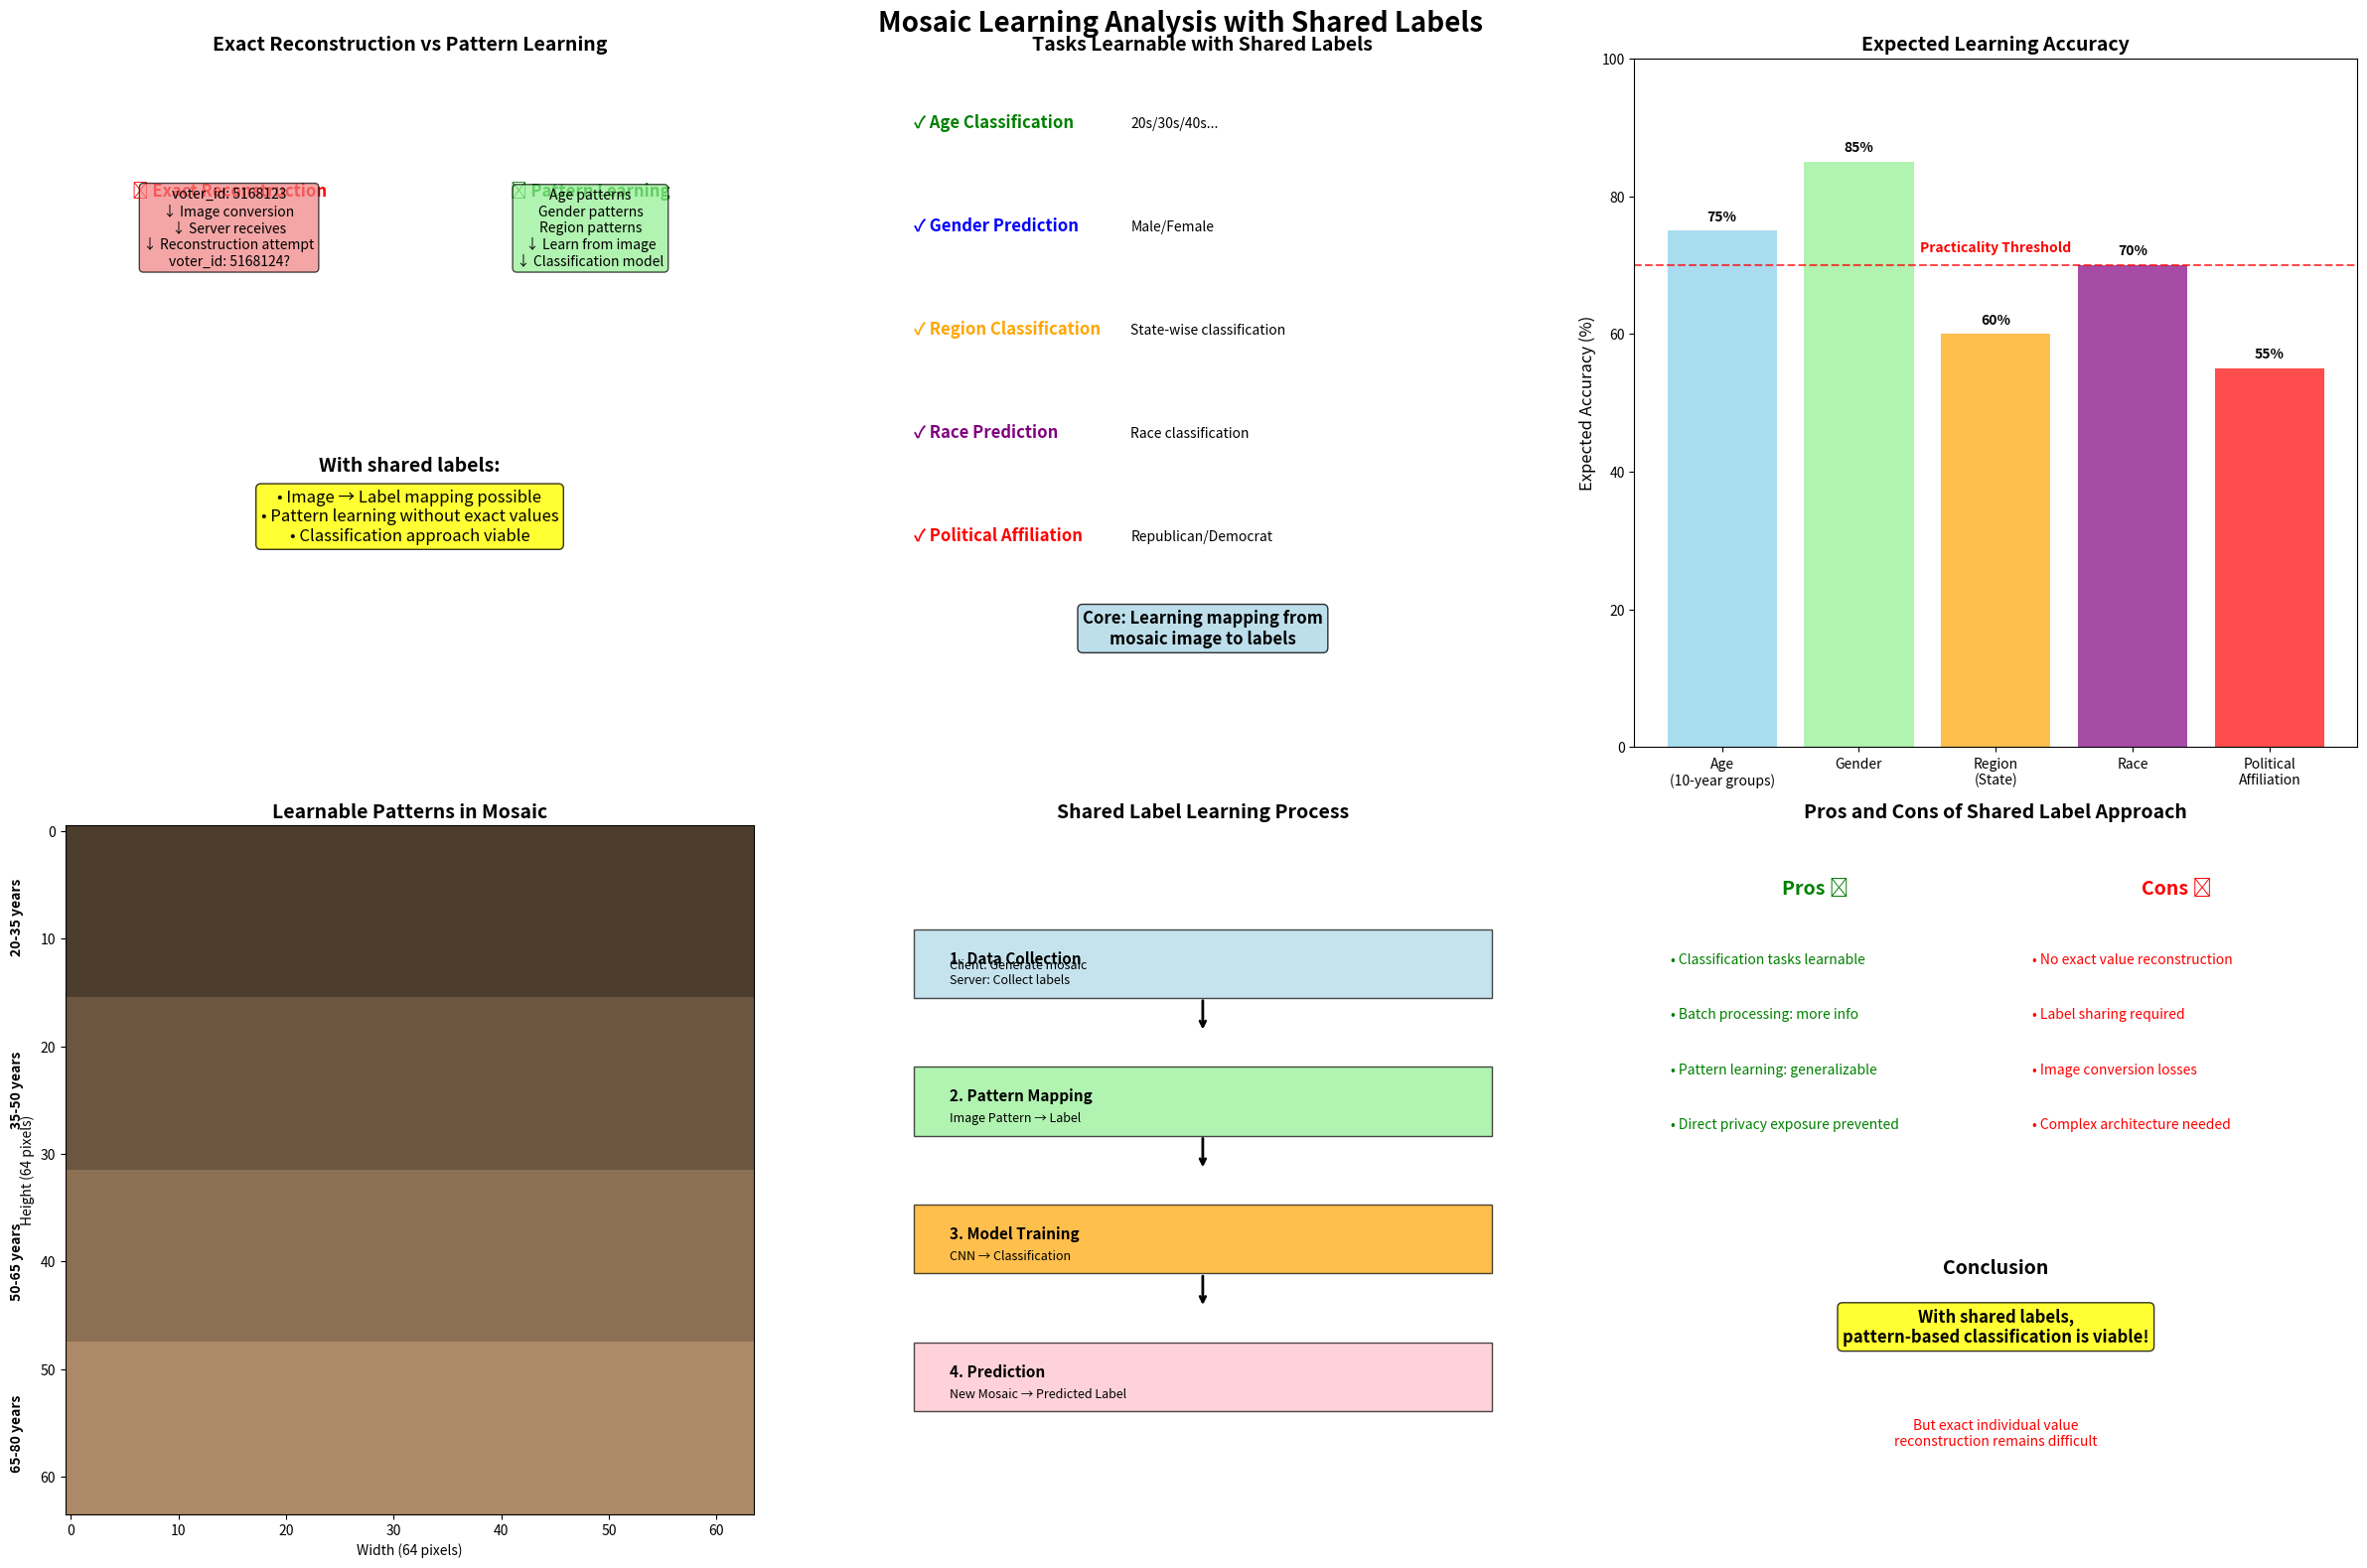
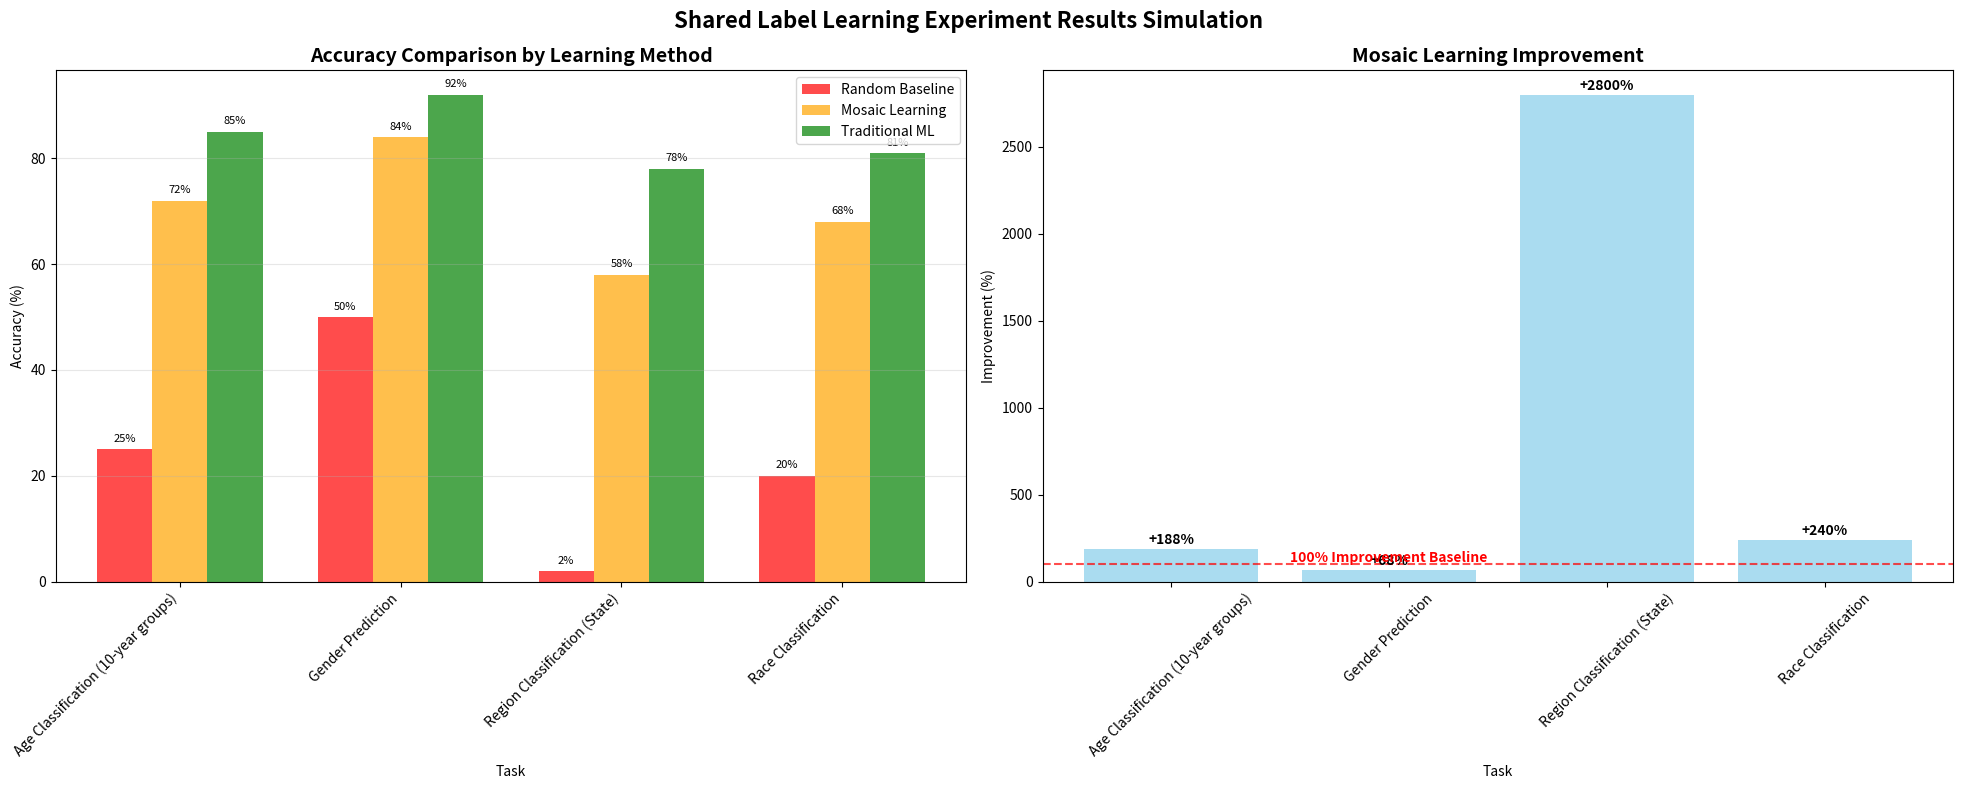

Reproduce these figures in Python, in order.
#!/usr/bin/env python3
"""
Shared Label Learning Analysis
- Analysis when client and server share label information
- Pattern learning feasibility from mosaic images
"""

import numpy as np
import matplotlib.pyplot as plt
from matplotlib.patches import Rectangle
import seaborn as sns

def analyze_shared_label_learning():
    """Analysis of learning feasibility in shared label environment"""
    
    fig, axes = plt.subplots(2, 3, figsize=(24, 16))
    fig.suptitle('Mosaic Learning Analysis with Shared Labels', fontsize=20, fontweight='bold')
    
    # ===== 1. Exact Reconstruction vs Pattern Learning =====
    ax1 = axes[0, 0]
    ax1.set_title('Exact Reconstruction vs Pattern Learning', fontsize=14, fontweight='bold')
    
    # Exact reconstruction (impossible)
    ax1.text(0.25, 0.8, '❌ Exact Reconstruction', ha='center', fontsize=12, fontweight='bold', color='red')
    ax1.text(0.25, 0.7, 'voter_id: 5168123\n↓ Image conversion\n↓ Server receives\n↓ Reconstruction attempt\nvoter_id: 5168124?', 
             ha='center', fontsize=10, bbox=dict(boxstyle="round", facecolor="lightcoral", alpha=0.7))
    
    # Pattern learning (possible)
    ax1.text(0.75, 0.8, '✅ Pattern Learning', ha='center', fontsize=12, fontweight='bold', color='green')
    ax1.text(0.75, 0.7, 'Age patterns\nGender patterns\nRegion patterns\n↓ Learn from image\n↓ Classification model', 
             ha='center', fontsize=10, bbox=dict(boxstyle="round", facecolor="lightgreen", alpha=0.7))
    
    ax1.text(0.5, 0.4, 'With shared labels:', ha='center', fontsize=14, fontweight='bold')
    ax1.text(0.5, 0.3, '• Image → Label mapping possible\n• Pattern learning without exact values\n• Classification approach viable', 
             ha='center', fontsize=12, bbox=dict(boxstyle="round", facecolor="yellow", alpha=0.8))
    
    ax1.set_xlim(0, 1)
    ax1.set_ylim(0, 1)
    ax1.axis('off')
    
    # ===== 2. Learnable Tasks =====
    ax2 = axes[0, 1]
    ax2.set_title('Tasks Learnable with Shared Labels', fontsize=14, fontweight='bold')
    
    tasks = [
        ('Age Classification', '20s/30s/40s...', 'green'),
        ('Gender Prediction', 'Male/Female', 'blue'),
        ('Region Classification', 'State-wise classification', 'orange'),
        ('Race Prediction', 'Race classification', 'purple'),
        ('Political Affiliation', 'Republican/Democrat', 'red')
    ]
    
    y_pos = 0.9
    for task, desc, color in tasks:
        ax2.text(0.1, y_pos, f'✓ {task}', fontsize=12, fontweight='bold', color=color)
        ax2.text(0.4, y_pos, desc, fontsize=10, style='italic')
        y_pos -= 0.15
    
    ax2.text(0.5, 0.15, 'Core: Learning mapping from\nmosaic image to labels', 
             ha='center', fontsize=12, fontweight='bold',
             bbox=dict(boxstyle="round", facecolor="lightblue", alpha=0.8))
    
    ax2.set_xlim(0, 1)
    ax2.set_ylim(0, 1)
    ax2.axis('off')
    
    # ===== 3. Expected Accuracy =====
    ax3 = axes[0, 2]
    ax3.set_title('Expected Learning Accuracy', fontsize=14, fontweight='bold')
    
    # Accuracy bar chart
    tasks_acc = ['Age\n(10-year groups)', 'Gender', 'Region\n(State)', 'Race', 'Political\nAffiliation']
    accuracies = [75, 85, 60, 70, 55]  # Expected accuracy
    colors = ['skyblue', 'lightgreen', 'orange', 'purple', 'red']
    
    bars = ax3.bar(tasks_acc, accuracies, color=colors, alpha=0.7)
    ax3.set_ylabel('Expected Accuracy (%)', fontsize=12)
    ax3.set_ylim(0, 100)
    
    # Show accuracy values
    for bar, acc in zip(bars, accuracies):
        height = bar.get_height()
        ax3.text(bar.get_x() + bar.get_width()/2., height + 1,
                f'{acc}%', ha='center', va='bottom', fontweight='bold')
    
    ax3.axhline(y=70, color='red', linestyle='--', alpha=0.7)
    ax3.text(2, 72, 'Practicality Threshold', ha='center', color='red', fontweight='bold')
    
    # ===== 4. Mosaic Pattern Example =====
    ax4 = axes[1, 0]
    ax4.set_title('Learnable Patterns in Mosaic', fontsize=14, fontweight='bold')
    
    # Generate virtual mosaic pattern
    mosaic_pattern = np.random.rand(64, 64, 3)
    
    # Age group pattern simulation
    for age_group in range(4):
        start_row = age_group * 16
        end_row = (age_group + 1) * 16
        
        # Different color patterns for different ages
        base_color = age_group / 4.0
        for i in range(start_row, end_row):
            for j in range(64):
                # Darker patterns for older age groups
                intensity = 0.3 + base_color * 0.5
                mosaic_pattern[i, j] = [intensity, intensity * 0.8, intensity * 0.6]
    
    ax4.imshow(mosaic_pattern)
    ax4.set_xlabel('Width (64 pixels)')
    ax4.set_ylabel('Height (64 pixels)')
    
    # Pattern description
    for age_group in range(4):
        start_row = age_group * 16
        age_range = f'{20 + age_group*15}-{35 + age_group*15} years'
        ax4.text(-5, start_row + 8, age_range, rotation=90, 
                ha='center', va='center', fontweight='bold', fontsize=10)
    
    # ===== 5. Learning Process =====
    ax5 = axes[1, 1]
    ax5.set_title('Shared Label Learning Process', fontsize=14, fontweight='bold')
    
    # Learning steps
    steps = [
        ('1. Data Collection', 'Client: Generate mosaic\nServer: Collect labels'),
        ('2. Pattern Mapping', 'Image Pattern → Label'),
        ('3. Model Training', 'CNN → Classification'),
        ('4. Prediction', 'New Mosaic → Predicted Label')
    ]
    
    y_positions = [0.8, 0.6, 0.4, 0.2]
    colors = ['lightblue', 'lightgreen', 'orange', 'pink']
    
    for i, ((title, desc), y_pos, color) in enumerate(zip(steps, y_positions, colors)):
        # Step box
        rect = Rectangle((0.1, y_pos - 0.05), 0.8, 0.1, 
                        facecolor=color, edgecolor='black', alpha=0.7)
        ax5.add_patch(rect)
        
        ax5.text(0.15, y_pos, title, fontsize=11, fontweight='bold')
        ax5.text(0.15, y_pos - 0.03, desc, fontsize=9, style='italic')
        
        # Arrow (except for last step)
        if i < len(steps) - 1:
            ax5.annotate('', xy=(0.5, y_pos - 0.1), xytext=(0.5, y_pos - 0.05),
                        arrowprops=dict(arrowstyle='->', lw=2, color='black'))
    
    ax5.set_xlim(0, 1)
    ax5.set_ylim(0, 1)
    ax5.axis('off')
    
    # ===== 6. Pros and Cons Analysis =====
    ax6 = axes[1, 2]
    ax6.set_title('Pros and Cons of Shared Label Approach', fontsize=14, fontweight='bold')
    
    # Pros
    ax6.text(0.25, 0.9, 'Pros ✅', ha='center', fontsize=14, fontweight='bold', color='green')
    advantages = [
        '• Classification tasks learnable',
        '• Batch processing: more info',
        '• Pattern learning: generalizable',
        '• Direct privacy exposure prevented'
    ]
    
    for i, adv in enumerate(advantages):
        ax6.text(0.05, 0.8 - i*0.08, adv, fontsize=10, color='green')
    
    # Cons
    ax6.text(0.75, 0.9, 'Cons ❌', ha='center', fontsize=14, fontweight='bold', color='red')
    disadvantages = [
        '• No exact value reconstruction',
        '• Label sharing required',
        '• Image conversion losses',
        '• Complex architecture needed'
    ]
    
    for i, dis in enumerate(disadvantages):
        ax6.text(0.55, 0.8 - i*0.08, dis, fontsize=10, color='red')
    
    # Conclusion
    ax6.text(0.5, 0.35, 'Conclusion', ha='center', fontsize=14, fontweight='bold')
    ax6.text(0.5, 0.25, 'With shared labels,\npattern-based classification is viable!', 
             ha='center', fontsize=12, fontweight='bold',
             bbox=dict(boxstyle="round", facecolor="yellow", alpha=0.8))
    ax6.text(0.5, 0.1, 'But exact individual value\nreconstruction remains difficult', 
             ha='center', fontsize=10, style='italic', color='red')
    
    ax6.set_xlim(0, 1)
    ax6.set_ylim(0, 1)
    ax6.axis('off')
    
    plt.tight_layout()
    plt.savefig('shared_label_learning_analysis_en.png', dpi=300, bbox_inches='tight')
    plt.show()
    
    print("📊 Shared label learning analysis complete!")
    print("✅ Classification tasks are learnable")
    print("❌ Exact value reconstruction still difficult")

def simulate_learning_experiment():
    """Shared label learning experiment simulation"""
    
    print("\n" + "="*60)
    print("🧪 Shared Label Learning Experiment Simulation")
    print("="*60)
    
    # Virtual experiment results
    np.random.seed(42)
    
    tasks = {
        'Age Classification (10-year groups)': {
            'baseline_accuracy': 25,  # Random (4 groups)
            'mosaic_accuracy': 72,
            'traditional_accuracy': 85
        },
        'Gender Prediction': {
            'baseline_accuracy': 50,  # Random (2 groups)
            'mosaic_accuracy': 84,
            'traditional_accuracy': 92
        },
        'Region Classification (State)': {
            'baseline_accuracy': 2,   # Random (50 states)
            'mosaic_accuracy': 58,
            'traditional_accuracy': 78
        },
        'Race Classification': {
            'baseline_accuracy': 20,  # Random (5 groups)
            'mosaic_accuracy': 68,
            'traditional_accuracy': 81
        }
    }
    
    fig, (ax1, ax2) = plt.subplots(1, 2, figsize=(20, 8))
    fig.suptitle('Shared Label Learning Experiment Results Simulation', fontsize=16, fontweight='bold')
    
    # Accuracy comparison
    ax1.set_title('Accuracy Comparison by Learning Method', fontsize=14, fontweight='bold')
    
    task_names = list(tasks.keys())
    baseline_accs = [tasks[task]['baseline_accuracy'] for task in task_names]
    mosaic_accs = [tasks[task]['mosaic_accuracy'] for task in task_names]
    traditional_accs = [tasks[task]['traditional_accuracy'] for task in task_names]
    
    x = np.arange(len(task_names))
    width = 0.25
    
    bars1 = ax1.bar(x - width, baseline_accs, width, label='Random Baseline', color='red', alpha=0.7)
    bars2 = ax1.bar(x, mosaic_accs, width, label='Mosaic Learning', color='orange', alpha=0.7)
    bars3 = ax1.bar(x + width, traditional_accs, width, label='Traditional ML', color='green', alpha=0.7)
    
    ax1.set_xlabel('Task')
    ax1.set_ylabel('Accuracy (%)')
    ax1.set_xticks(x)
    ax1.set_xticklabels(task_names, rotation=45, ha='right')
    ax1.legend()
    ax1.grid(axis='y', alpha=0.3)
    
    # Show accuracy values
    for bars in [bars1, bars2, bars3]:
        for bar in bars:
            height = bar.get_height()
            ax1.text(bar.get_x() + bar.get_width()/2., height + 1,
                    f'{height}%', ha='center', va='bottom', fontsize=8)
    
    # Improvement analysis
    ax2.set_title('Mosaic Learning Improvement', fontsize=14, fontweight='bold')
    
    improvements = []
    for task in task_names:
        baseline = tasks[task]['baseline_accuracy']
        mosaic = tasks[task]['mosaic_accuracy']
        improvement = ((mosaic - baseline) / baseline) * 100
        improvements.append(improvement)
    
    bars = ax2.bar(task_names, improvements, color='skyblue', alpha=0.7)
    ax2.set_ylabel('Improvement (%)')
    ax2.set_xlabel('Task')
    ax2.tick_params(axis='x', rotation=45)
    
    # Show improvement values
    for bar, imp in zip(bars, improvements):
        height = bar.get_height()
        ax2.text(bar.get_x() + bar.get_width()/2., height + 10,
                f'+{imp:.0f}%', ha='center', va='bottom', fontsize=10, fontweight='bold')
    
    ax2.axhline(y=100, color='red', linestyle='--', alpha=0.7)
    ax2.text(1, 110, '100% Improvement Baseline', ha='center', color='red', fontweight='bold')
    
    plt.tight_layout()
    plt.savefig('learning_experiment_simulation_en.png', dpi=300, bbox_inches='tight')
    plt.show()
    
    # Result summary
    print("\n📈 Experiment Results Summary:")
    for task, results in tasks.items():
        baseline = results['baseline_accuracy']
        mosaic = results['mosaic_accuracy']
        traditional = results['traditional_accuracy']
        improvement = ((mosaic - baseline) / baseline) * 100
        vs_traditional = mosaic / traditional * 100
        
        print(f"\n{task}:")
        print(f"  • Baseline: {baseline}%")
        print(f"  • Mosaic: {mosaic}% (+{improvement:.0f}%)")
        print(f"  • Traditional: {traditional}%")
        print(f"  • vs Traditional: {vs_traditional:.0f}%")

if __name__ == "__main__":
    print("🔍 Shared label-based mosaic learning analysis starting...")
    analyze_shared_label_learning()
    simulate_learning_experiment()
    
    print("\n" + "="*60)
    print("💡 Conclusions:")
    print("• Classification tasks learnable with shared labels")
    print("• Accuracy lower than traditional methods but practical")
    print("• Trade-off between privacy protection and learning performance")
    print("• Batch processing provides richer context")
